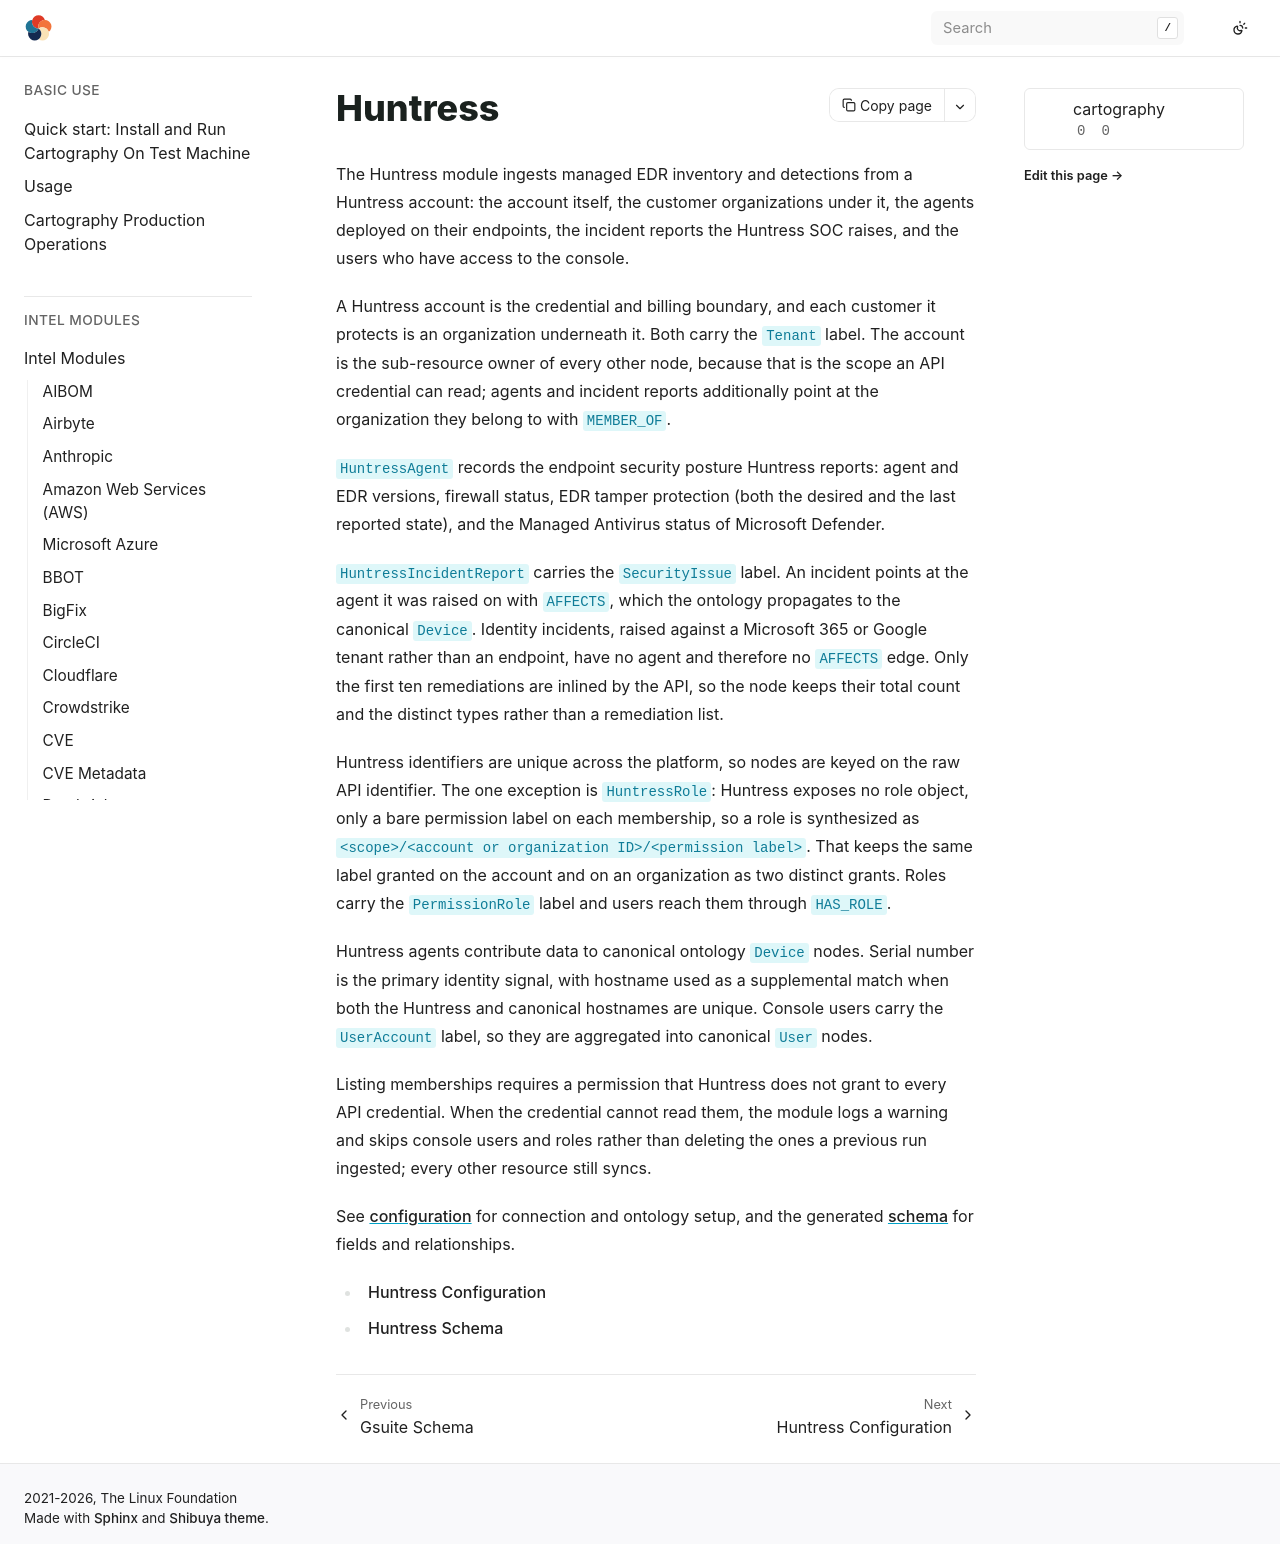

repository: Stratus-Ops-Console/cartography · page: modules/huntress/index.html · generator: sphinx

# Huntress

The Huntress module ingests managed EDR inventory and detections from a Huntress
account: the account itself, the customer organizations under it, the agents
deployed on their endpoints, the incident reports the Huntress SOC raises, and
the users who have access to the console.

A Huntress account is the credential and billing boundary, and each customer it
protects is an organization underneath it. Both carry the `Tenant` label. The
account is the sub-resource owner of every other node, because that is the scope
an API credential can read; agents and incident reports additionally point at the
organization they belong to with `MEMBER_OF`.

`HuntressAgent` records the endpoint security posture Huntress reports: agent and
EDR versions, firewall status, EDR tamper protection (both the desired and the
last reported state), and the Managed Antivirus status of Microsoft Defender.

`HuntressIncidentReport` carries the `SecurityIssue` label. An incident points at
the agent it was raised on with `AFFECTS`, which the ontology propagates to the
canonical `Device`. Identity incidents, raised against a Microsoft 365 or Google
tenant rather than an endpoint, have no agent and therefore no `AFFECTS` edge.
Only the first ten remediations are inlined by the API, so the node keeps their
total count and the distinct types rather than a remediation list.

Huntress identifiers are unique across the platform, so nodes are keyed on the
raw API identifier. The one exception is `HuntressRole`: Huntress exposes no role
object, only a bare permission label on each membership, so a role is synthesized
as `<scope>/<account or organization ID>/<permission label>`. That keeps the same label
granted on the account and on an organization as two distinct grants. Roles carry
the `PermissionRole` label and users reach them through `HAS_ROLE`.

Huntress agents contribute data to canonical ontology `Device` nodes. Serial
number is the primary identity signal, with hostname used as a supplemental match
when both the Huntress and canonical hostnames are unique. Console users carry
the `UserAccount` label, so they are aggregated into canonical `User` nodes.

Listing memberships requires a permission that Huntress does not grant to every
API credential. When the credential cannot read them, the module logs a warning
and skips console users and roles rather than deleting the ones a previous run
ingested; every other resource still syncs.

See [configuration](config.md) for connection and ontology setup, and the
generated [schema](schema.md) for fields and relationships.

```{toctree}
config
schema
```
